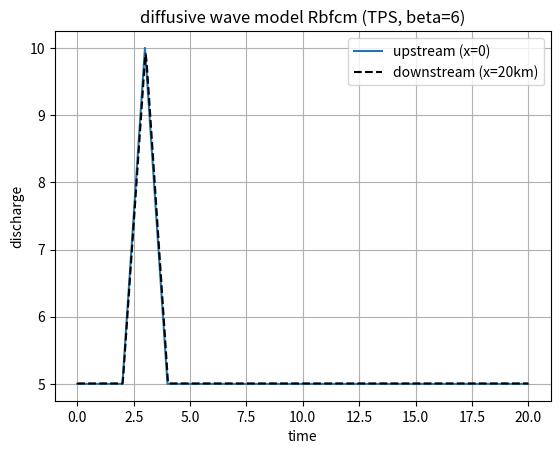

Python code for this plot:
import numpy as np
import matplotlib.pyplot as plt
import time as tm

def leftBoundary(timeStep, dt):
    QQ = np.zeros(timeStep+1)
    for i in range(timeStep+1):
        if i * dt < 2*60*60:
            QQ[i] = Qin
        elif i * dt >= 2 * 60 * 60 and i * dt < 3 * 60 * 60:
            QQ[i] = Qin + 5 * (i*dt - 2*60*60) / 60 / 60
        elif i * dt >= 3 * 60 * 60 and i * dt < 4 * 60 * 60:
            QQ[i] = Qin + 5 - 5 * (i * dt - 3 * 60 * 60) / 60 / 60
        else:
            QQ[i] = Qin
    return QQ

def lateralFlow(x, t):
    return 0

def q_exact(x, t):
    return np.sin(x - t)

def dq_dx_exact(x, t):
    # return np.cos(x - t)
    return 0

def rootMeanSquare(approx,exact):
    return np.sqrt(np.sum((approx-exact)**2)/approx.size)


def fTpsGeneration(m,x,f,fx,fxx):
    n=x.size
    for i in range(n):
        for j in range(n):
            if i!=j:
                r=np.sqrt((x[i]-x[j])**2)
                f[i,j]=r**m*np.log(r)
                fx[i,j]=(x[i]-x[j])*r**(m-2)*(m*np.log(r)+1)
                fxx[i,j]=r**(m-2)*(m*np.log(r)+1)+(x[i]-x[j])**2*r**(m-4)*(2*(m-1)+m*(m-2)*np.log(r))

def fMqGeneration(c,x,f,fx,fxx):
    n=x.size
    for i in range(n):
        for j in range(n):
            f[i,j]=np.sqrt((x[i]-x[j])**2+c**2)
            fx[i,j]=(x[i]-x[j])/f[i,j]
            fxx[i,j]=1/f[i,j]-(x[i]-x[j])**2/f[i,j]**3

'''Inputs'''
dt = 18 #units: s
nodeNo, length, totalTime = 51, 20000, 20*60*60   #units: -, m, s
beta = 6
timeStep = int(totalTime / dt)
dx = length / (nodeNo-1)
x = np.zeros(nodeNo)
mannings = np.ones(nodeNo+1) * .012
S_0 = 1/10000
for i in range(nodeNo):
    x[i]=i*dx

global Qin, Hin
Qin = 5
Hin = 4

qsbd = leftBoundary(timeStep, dt)
qsds = [Qin]
qsds1 = [Qin]
qsds2 = [Qin]
qsds3 = [Qin]
Nind = np.arange(nodeNo-2, -1, -1, dtype = int)

f = np.zeros((nodeNo, nodeNo))
fx = np.zeros((nodeNo, nodeNo))
fxx = np.zeros((nodeNo, nodeNo))
sys = np.zeros((nodeNo, nodeNo))
rhs = np.zeros(nodeNo)

C = np.ones(nodeNo)
D = np.ones(nodeNo)
width = 40
wettedPerimeter = 40 + 2 * Hin
csArea = 40 * Hin
R = csArea / wettedPerimeter
S_fForward = mannings[0] ** 2 / (csArea * R ** (2 / 3)) ** 2 * Qin ** 2
S_f = mannings[0] ** 2 / (csArea * R ** (2 / 3)) ** 2 * Qin ** 2
C[:] = 5 * (S_f) ** .3 * np.abs(Qin) ** .4 / 3 / width ** .4 / mannings[0] ** .6
D[:] = (np.abs(Qin) / 2 / (S_f) / width)

Q = np.zeros(nodeNo)
Q_old = np.ones(nodeNo) * Qin
h = np.ones(nodeNo) * Hin

start_time = tm.time()
fTpsGeneration(beta, x, f, fx, fxx)
# fMqGeneration(.815*dx, x, f, fx, fxx)

sys[0, :] = f[0, :]
"""right boundary dirichlet or neumann"""
# sys[-1, :] = f[-1, :]
sys[-1, :] = fx[-1, :]

# plt.ion()
for tt in range(1, timeStep+1):

    for i in range(1, nodeNo - 1):
        sys[i, :] = f[i, :] - dt * (D[i] * fxx[i, :] - C[i] * fx[i, :])
    sysInv = np.linalg.inv(sys)

    t = dt * tt

    '''backward euler'''
    rhs[1:-1] = dt * C[1:-1] * lateralFlow(x[1:-1], t) + Q_old[1:-1]
    rhs[0] = qsbd[tt]
    rhs[-1] = 0  # dQ_dx = 0 et right end
    Q = np.matmul(f, np.matmul(sysInv, rhs))

    width = 40
    wettedPerimeter = 40 + 2 * h[-1]
    csArea = 40 * h[-1]
    R = csArea / wettedPerimeter
    S_fForward = mannings[-1] ** 2 / (csArea * R ** (2 / 3)) ** 2 * Q[-1] ** 2
    for i in Nind:
        wettedPerimeter = 40 + 2 * h[i]
        csArea = 40 * h[i]
        R = csArea / wettedPerimeter
        S_f = mannings[i]**2 / ( csArea * R ** (2 / 3)) ** 2 * Q[i] ** 2
        # celerity2[i] = 5 * (S_f) ** .3 * np.abs(Q[i]) ** .4 / 3 / width ** .4 / mannings[i] ** .6
        # diffusivity2[i] = (np.abs(Q[i]) / 2 / (S_f) / width)
        # C[i] = 5 * (S_f) ** .3 * np.abs(Q[i]) ** .4 / 3 / width ** .4 / mannings[i] ** .6
        # D[i] = (np.abs(Q[i]) / 2 / (S_f) / width)
        C[i] = 5 * (S_f) ** .3 * np.abs(Q[i]) ** .4 / 3 / width ** .4 / mannings[i] ** .6
        D[i] = (np.abs(Q[i]) / 2 / (S_f) / width)
        h[i] = h[i + 1] + (S_0 + (S_f + S_fForward)/2) * dx
        S_fForward = S_f

    # D =  np.ones(nodeNo) * np.min([120, np.mean(diffusivity2[1:-1])])
    # C = np.mean(celerity2[1:-1]) * np.ones(nodeNo)



    Q_old[:] = Q[:]
    # print(Q)
    qsds.append(Q[-1])
    # qsds1.append(Q[5])
    # qsds2.append(Q[10])
    # qsds3.append(Q[15])
    # plt.plot(x,Q)
    # plt.ylim(0,1)
    # plt.pause(.2)
    # plt.show()
    # plt.cla()

end_time = tm.time()
runtime = end_time - start_time
print(f"Runtime: {runtime} seconds")

time = np.arange(0, timeStep * dt + dt, dt)
time = time / 3600
plt.plot(time, qsbd, label='upstream (x=0)')
# plt.plot(time, qsds1, 'k',label='(x=5km)', alpha=.25)
# plt.plot(time, qsds2, 'k',label='(x=10km)', alpha=.25)
# plt.plot(time, qsds3, 'k',label='(x=15km)', alpha=.25)
plt.plot(time, qsds, 'k', linestyle='--',label='downstream (x=20km)')
plt.grid()
plt.legend()
plt.xlabel('time')
plt.ylabel('discharge')
plt.title("diffusive wave model Rbfcm (TPS, beta=6)")
plt.savefig('diffRBF.png')
plt.show()